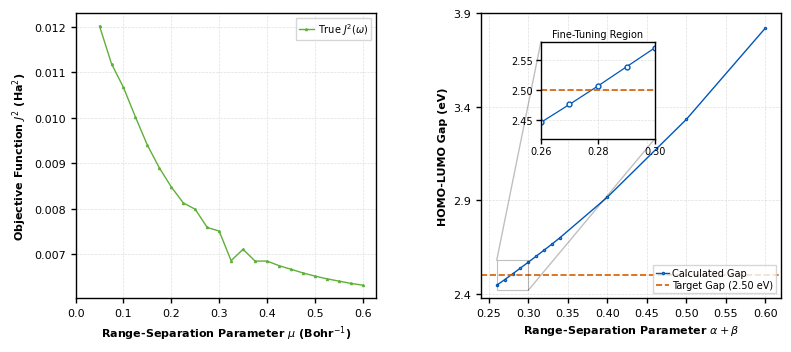

Generate this figure with matplotlib:
import matplotlib.pyplot as plt
import numpy as np
from matplotlib import rcParams
import matplotlib as mpl

# --- Publication-ready settings (Standardized) ---
plt.style.use('default')
rcParams['font.family'] = 'Arial'
rcParams['font.size'] = 8
rcParams['axes.linewidth'] = 1.0
rcParams['xtick.major.width'] = 1.0
rcParams['ytick.major.width'] = 1.0
rcParams['figure.dpi'] = 300

# --- Creating the Figure with 1 Row, 2 Columns ---
fig, (ax1, ax2) = plt.subplots(1, 2, figsize=(8.5, 3.8))

# ==========================================
# LEFT PANEL (ax1): J^2 Total Tuning Objective
# ==========================================

mu = np.array([
    0.05, 0.075, 0.1, 0.125, 0.15, 0.175, 0.2, 0.225, 0.25, 0.275, 0.3,
    0.325, 0.35, 0.375, 0.4, 0.425, 0.45, 0.475, 0.5, 0.525, 0.55, 0.575, 0.6
])

J2_true = np.array([
    0.01202, 0.01119, 0.01067, 0.01002, 0.00940, 0.00890, 0.00848, 0.00813,
    0.00799, 0.00759, 0.00751, 0.00686, 0.00711, 0.00685, 0.00685, 0.00675,
    0.00667, 0.00659, 0.00652, 0.00646, 0.00641, 0.00636, 0.00632
])

color_j2 = '#5FAF3A'  # Bright Green
lw1, ms1 = 1, 1.5

# Plot J^2
ax1.plot(mu, J2_true, marker='^', ls='-', color=color_j2, mfc='white', lw=lw1, ms=ms1, label=r'True $J^2(\omega)$')

# Formatting ax1
ax1.set_xlabel(r'Range-Separation Parameter $\mu$ (Bohr$^{-1}$)', fontweight='bold')
ax1.set_ylabel(r'Objective Function $J^2$ (Ha$^2$)', fontweight='bold')
ax1.set_xticks(np.arange(0, 0.65, 0.1))
ax1.grid(axis='both', alpha=0.4, lw=0.5, ls='--')

# Optimized compact legend for ax1
ax1.legend(loc='upper right', frameon=True, fancybox=False, fontsize=7,
           borderpad=0.3, labelspacing=0.25, handlelength=1.5, handletextpad=0.4)


# ==========================================
# RIGHT PANEL (ax2): Parameter Tuning & Inset
# ==========================================

alpha_beta = np.array([
    0.26, 0.27, 0.28, 0.29, 0.30, 
    0.31, 0.32, 0.33, 0.34, 0.40, 
    0.50, 0.60
])

gap_ev = np.array([
    2.44664, 2.47633, 2.50683, 2.53842, 2.56998, 
    2.60193, 2.63434, 2.66663, 2.70048, 2.91691, 
    3.33233, 3.82009
])

target_gap = 2.50
color_line = '#0057B8'   # Royal Blue
color_target = '#D55E00'  # Warm Orange

# Plot Main Data and Target Line on ax2
lw2, ms2 = 1, 1.5
ax2.plot(alpha_beta, gap_ev, marker='o', ls='-', color=color_line, mfc='white', lw=lw2, ms=ms2, label='Calculated Gap')
ax2.axhline(target_gap, color=color_target, ls='--', lw=1.2, label='Target Gap (2.50 eV)')

# Formatting ax2
ax2.set_xlabel(r'Range-Separation Parameter $\alpha + \beta$', fontweight='bold')
ax2.set_ylabel('HOMO-LUMO Gap (eV)', fontweight='bold')
ax2.set_xlim(0.24, 0.62)
ax2.set_yticks(np.arange(2.4, 4.3, 0.5))
ax2.grid(axis='both', alpha=0.4, lw=0.5, ls='--')

# Optimized compact legend for ax2
ax2.legend(loc='lower right', frameon=True, fancybox=False, fontsize=7.0,
           borderpad=0.3, labelspacing=0.2, handlelength=1.4, handletextpad=0.3)

# --- Creating the Inset Zoom inside ax2 ---
# Adjusted boundaries to make the inset box slightly smaller and prevent text crowding
axins = ax2.inset_axes([0.20, 0.56, 0.38, 0.34])
axins.plot(alpha_beta, gap_ev, marker='o', ls='-', color=color_line, mfc='white', lw=0.9, ms=3.5)
axins.axhline(target_gap, color=color_target, ls='--', lw=1.2)

# Set the focus limits of the zoomed inset box
axins.set_xlim(0.26, 0.30)
axins.set_ylim(2.42, 2.58)
axins.grid(axis='both', alpha=0.4, lw=0.5, ls='--')
axins.set_title('Fine-Tuning Region', fontsize=7, pad=3)

# Scale down text internal to the zoom box
axins.tick_params(axis='both', labelsize=7, pad=2)

# Add the zoom indicator lines connecting to ax2
ax2.indicate_inset_zoom(axins, edgecolor="black", alpha=0.25, lw=0.8)


# ==========================================
# AGGRESSIVE MANUAL MARGIN PACKING
# ==========================================
plt.subplots_adjust(
    left=0.13,    # Safe cushion for left axis titles and scientific notation
    right=0.96,   # Contain right plot boundaries
    bottom=0.18,  # Safe lift for the bold X axis descriptors
    top=0.93,     # Headroom allocation
    wspace=0.35   # Widened canal between charts to keep labels clean and separate
)

# plt.savefig('tetracene_merged_tuning_fixed.png', dpi=600, bbox_inches='tight')
plt.show()
